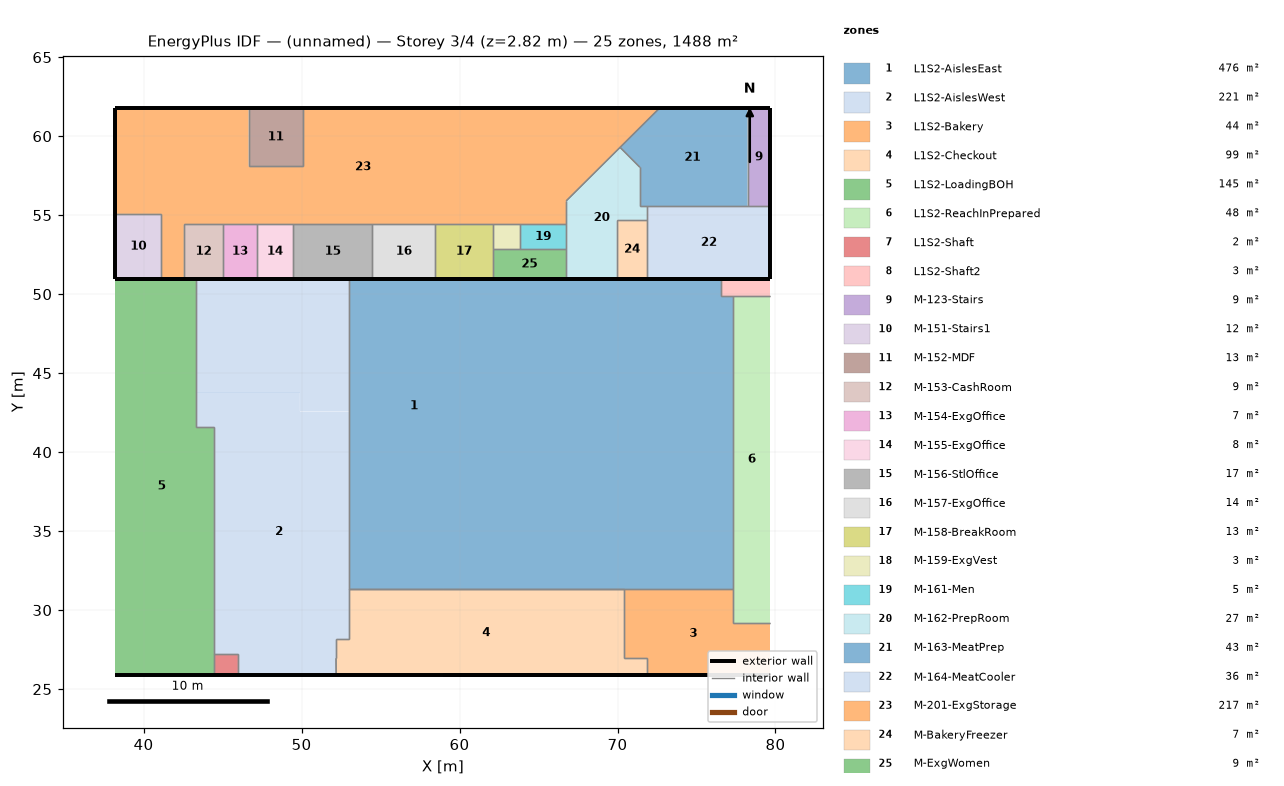
=== STOREY PLAN SPEC (per zone: floor XY polygon, exterior-wall plan segments, windows/doors) ===
zone 1: L1S2-AislesEast  (476.0 m²)
  floor: (69.13, 31.36) (69.13, 41.61) (77.34, 41.61) (77.34, 31.36)
  floor: (68.00, 41.61) (68.00, 50.96) (76.57, 50.96) (76.57, 49.87) (77.34, 49.87) (77.34, 41.61)
  floor: (61.24, 34.87) (61.24, 50.96) (68.00, 50.96) (68.00, 35.30) (63.86, 35.30) (63.86, 34.87)
  floor: (53.00, 34.87) (53.00, 50.96) (61.24, 50.96) (61.24, 34.87)
  floor: (53.00, 31.36) (53.00, 34.87) (63.86, 34.87) (63.86, 35.30) (68.00, 35.30) (68.00, 41.61) (69.13, 41.61) (69.13, 31.36)
  exterior wall: (76.57, 50.96) – (53.00, 50.96) – (58.95, 50.96)  [29.5 m]
  interior walls: 6
zone 2: L1S2-AislesWest  (221.5 m²)
  floor: (45.87, 43.77) (45.87, 50.96) (53.00, 50.96) (53.00, 42.58) (49.90, 42.58) (49.90, 43.77)
  floor: (43.31, 43.77) (43.31, 50.96) (45.87, 50.96) (45.87, 43.77)
  floor: (44.44, 27.22) (44.44, 41.57) (43.31, 41.57) (43.31, 43.77) (49.90, 43.77) (49.90, 42.58) (53.00, 42.58) (53.00, 28.16) (52.18, 28.16) (52.19, 25.88) (45.97, 25.88) (45.97, 27.22)
  exterior wall: (53.00, 50.96) – (43.31, 50.96)  [9.7 m]
  exterior wall: (45.97, 25.88) – (52.19, 25.88)  [6.2 m]
  interior walls: 10
zone 3: L1S2-Bakery  (44.1 m²)
  floor: (70.44, 26.95) (70.44, 31.36) (77.34, 31.36) (77.34, 29.21) (79.67, 29.21) (79.67, 25.88) (71.84, 25.88) (71.84, 26.95)
  exterior wall: (71.84, 25.88) – (79.67, 25.88)  [7.8 m]
  interior walls: 6
zone 4: L1S2-Checkout  (99.0 m²)
  floor: (52.18, 26.95) (52.18, 28.16) (53.00, 28.16) (53.00, 31.36) (70.44, 31.36) (70.44, 26.95) (71.84, 26.95) (71.84, 25.88) (52.19, 25.88)
  exterior wall: (52.19, 25.88) – (71.84, 25.88) – (58.95, 25.88)  [32.5 m]
  interior walls: 8
zone 5: L1S2-LoadingBOH  (145.5 m²)
  floor: (38.22, 25.88) (38.22, 50.96) (43.31, 50.96) (43.31, 41.57) (44.44, 41.57) (44.44, 25.88)
  exterior wall: (43.31, 50.96) – (38.22, 50.96)  [5.1 m]
  exterior wall: (38.22, 25.88) – (44.44, 25.88)  [6.2 m]
  interior walls: 4
zone 6: L1S2-ReachInPrepared  (48.3 m²)
  floor: (77.34, 29.21) (77.34, 49.87) (79.67, 49.87) (79.67, 29.21)
  interior walls: 4
zone 7: L1S2-Shaft  (2.0 m²)
  floor: (44.44, 25.88) (44.44, 27.22) (45.97, 27.22) (45.97, 25.88)
  exterior wall: (44.44, 25.88) – (45.97, 25.88)  [1.5 m]
  interior walls: 3
zone 8: L1S2-Shaft2  (3.4 m²)
  floor: (76.57, 49.87) (76.57, 50.96) (79.67, 50.96) (79.67, 49.87)
  exterior wall: (79.67, 50.96) – (76.57, 50.96)  [3.1 m]
  interior walls: 3
zone 9: M-123-Stairs  (9.0 m²)
  floor: (78.23, 55.57) (78.23, 61.78) (79.67, 61.78) (79.67, 55.57)
  exterior wall: (79.67, 61.78) – (78.23, 61.78)  [1.4 m]
  exterior wall: (79.67, 55.57) – (79.67, 61.78)  [6.2 m]
  interior walls: 2
zone 10: M-151-Stairs1  (11.9 m²)
  floor: (38.22, 50.96) (38.22, 55.08) (41.12, 55.08) (41.12, 50.96)
  exterior wall: (38.22, 55.08) – (38.22, 50.96)  [4.1 m]
  exterior wall: (38.22, 50.96) – (41.12, 50.96)  [2.9 m] x2 surfaces
  interior walls: 2
zone 11: M-152-MDF  (12.6 m²)
  floor: (46.65, 58.09) (46.65, 61.78) (50.08, 61.78) (50.08, 58.09)
  exterior wall: (50.08, 61.78) – (46.65, 61.78)  [3.4 m]
  interior walls: 3
zone 12: M-153-CashRoom  (8.6 m²)
  floor: (42.55, 50.96) (42.55, 54.44) (45.04, 54.44) (45.04, 50.96)
  exterior wall: (42.55, 50.96) – (45.04, 50.96)  [2.5 m]
  exterior wall: (42.55, 50.96) – (43.31, 50.96)  [0.8 m]
  exterior wall: (43.31, 50.96) – (45.04, 50.96)  [1.7 m]
  interior walls: 3
zone 13: M-154-ExgOffice  (7.4 m²)
  floor: (45.04, 50.96) (45.04, 54.44) (47.16, 54.44) (47.16, 50.96)
  exterior wall: (45.04, 50.96) – (47.16, 50.96)  [2.1 m] x2 surfaces
  interior walls: 3
zone 14: M-155-ExgOffice  (8.0 m²)
  floor: (47.16, 50.96) (47.16, 54.44) (49.47, 54.44) (49.47, 50.96)
  exterior wall: (47.16, 50.96) – (49.47, 50.96)  [2.3 m] x2 surfaces
  interior walls: 3
zone 15: M-156-StlOffice  (17.4 m²)
  floor: (49.47, 50.96) (49.47, 54.44) (54.48, 54.44) (54.48, 50.96)
  exterior wall: (49.47, 50.96) – (54.48, 50.96)  [5.0 m]
  exterior wall: (53.00, 50.96) – (54.48, 50.96)  [1.5 m]
  exterior wall: (49.47, 50.96) – (53.00, 50.96)  [3.5 m]
  interior walls: 3
zone 16: M-157-ExgOffice  (13.9 m²)
  floor: (54.48, 50.96) (54.48, 54.44) (58.47, 54.44) (58.47, 50.96)
  exterior wall: (54.48, 50.96) – (58.47, 50.96)  [4.0 m] x2 surfaces
  interior walls: 3
zone 17: M-158-BreakRoom  (12.6 m²)
  floor: (58.47, 50.96) (58.47, 54.44) (62.09, 54.44) (62.09, 50.96)
  exterior wall: (58.47, 50.96) – (62.09, 50.96) – (58.95, 50.96)  [6.8 m]
  exterior wall: (58.95, 50.96) – (62.09, 50.96)  [3.1 m]
  exterior wall: (58.47, 50.96) – (58.95, 50.96)  [0.5 m]
  interior walls: 4
zone 18: M-159-ExgVest  (2.8 m²)
  floor: (62.09, 52.83) (62.09, 54.44) (63.84, 54.44) (63.84, 52.83)
  interior walls: 4
zone 19: M-161-Men  (4.7 m²)
  floor: (63.84, 52.83) (63.84, 54.44) (66.75, 54.44) (66.75, 52.83)
  interior walls: 4
zone 20: M-162-PrepRoom  (27.2 m²)
  floor: (66.75, 50.96) (66.75, 55.90) (70.16, 59.29) (71.41, 58.03) (71.41, 55.57) (71.89, 55.57) (71.89, 54.70) (69.95, 54.70) (69.95, 50.96)
  exterior wall: (66.75, 50.96) – (69.95, 50.96)  [3.2 m] x2 surfaces
  interior walls: 10
zone 21: M-163-MeatPrep  (43.2 m²)
  floor: (71.41, 55.57) (78.23, 55.57) (78.23, 61.78) (72.67, 61.78) (70.16, 59.29) (71.41, 58.03)
  exterior wall: (78.23, 61.78) – (72.67, 61.78)  [5.6 m]
  interior walls: 6
zone 22: M-164-MeatCooler  (35.8 m²)
  floor: (71.89, 50.96) (71.89, 55.57) (79.67, 55.57) (79.67, 50.96)
  exterior wall: (79.67, 50.96) – (79.67, 55.57)  [4.6 m]
  exterior wall: (71.89, 50.96) – (79.67, 50.96)  [7.8 m]
  exterior wall: (76.57, 50.96) – (79.67, 50.96)  [3.1 m]
  exterior wall: (71.89, 50.96) – (76.57, 50.96)  [4.7 m]
  interior walls: 4
zone 23: M-201-ExgStorage  (217.5 m²)
  floor: (38.22, 55.08) (38.22, 61.78) (46.65, 61.78) (46.65, 58.09) (50.08, 58.09) (50.08, 61.78) (72.67, 61.78) (66.75, 55.90) (66.75, 54.44) (42.55, 54.44) (42.55, 50.96) (41.12, 50.96) (41.12, 55.08)
  exterior wall: (72.67, 61.78) – (50.08, 61.78)  [22.6 m]
  exterior wall: (38.22, 61.78) – (38.22, 55.08)  [6.7 m]
  exterior wall: (46.65, 61.78) – (38.22, 61.78)  [8.4 m]
  exterior wall: (41.12, 50.96) – (42.55, 50.96)  [1.4 m] x2 surfaces
  interior walls: 17
zone 24: M-BakeryFreezer  (7.2 m²)
  floor: (69.95, 50.96) (69.95, 54.70) (71.89, 54.70) (71.89, 50.96)
  exterior wall: (69.95, 50.96) – (71.89, 50.96)  [1.9 m] x2 surfaces
  interior walls: 3
zone 25: M-ExgWomen  (8.7 m²)
  floor: (62.09, 50.96) (62.09, 52.83) (66.75, 52.83) (66.75, 50.96)
  exterior wall: (62.09, 50.96) – (66.75, 50.96)  [4.7 m] x2 surfaces
  interior walls: 4

=== DERIVED (storey summary) ===
Building: (unnamed)
Storey: 3 of 4  (floor level z = 2.82 m)
Storey gross floor area: 1488.4 m²
Zones on this storey: 25
  - L1S2-AislesEast: floor 476.0 m²; exterior wall 29.5 m (44.1 m²); WWR 0.0%
  - L1S2-AislesWest: floor 221.5 m²; exterior wall 15.9 m (22.9 m²); WWR 0.0%
  - L1S2-Bakery: floor 44.1 m²; exterior wall 7.8 m (4.3 m²); WWR 0.0%
  - L1S2-Checkout: floor 99.0 m²; exterior wall 32.5 m (42.1 m²); WWR 0.0%
  - L1S2-LoadingBOH: floor 145.5 m²; exterior wall 11.3 m (4.5 m²); WWR 0.0%
  - L1S2-ReachInPrepared: floor 48.3 m²
  - L1S2-Shaft: floor 2.0 m²; exterior wall 1.5 m (1.5 m²); WWR 0.0%
  - L1S2-Shaft2: floor 3.4 m²; exterior wall 3.1 m (0.7 m²); WWR 0.0%
  - M-123-Stairs: floor 9.0 m²; exterior wall 7.7 m (22.2 m²); WWR 0.0%
  - M-151-Stairs1: floor 11.9 m²; exterior wall 7.0 m (20.3 m²); WWR 0.0%
  - M-152-MDF: floor 12.6 m²; exterior wall 3.4 m (9.9 m²); WWR 0.0%
  - M-153-CashRoom: floor 8.6 m²; exterior wall 5.0 m (7.2 m²); WWR 0.0%
  - M-154-ExgOffice: floor 7.4 m²; exterior wall 2.1 m (6.1 m²); WWR 0.0%
  - M-155-ExgOffice: floor 8.0 m²; exterior wall 2.3 m (6.7 m²); WWR 0.0%
  - M-156-StlOffice: floor 17.4 m²; exterior wall 10.0 m (14.5 m²); WWR 0.0%
  - M-157-ExgOffice: floor 13.9 m²; exterior wall 4.0 m (11.5 m²); WWR 0.0%
  - M-158-BreakRoom: floor 12.6 m²; exterior wall 10.4 m (10.5 m²); WWR 0.0%
  - M-159-ExgVest: floor 2.8 m²
  - M-161-Men: floor 4.7 m²
  - M-162-PrepRoom: floor 27.2 m²; exterior wall 3.2 m (9.3 m²); WWR 0.0%
  - M-163-MeatPrep: floor 43.2 m²; exterior wall 5.6 m (16.1 m²); WWR 0.0%
  - M-164-MeatCooler: floor 35.8 m²; exterior wall 20.2 m (35.9 m²); WWR 0.0%
  - M-201-ExgStorage: floor 217.5 m²; exterior wall 39.2 m (113.4 m²); WWR 0.0%
  - M-BakeryFreezer: floor 7.2 m²; exterior wall 1.9 m (5.6 m²); WWR 0.0%
  - M-ExgWomen: floor 8.7 m²; exterior wall 4.7 m (13.5 m²); WWR 0.0%
Zone adjacency (shared interzone walls):
  - L1S2-AislesEast ↔ L1S2-AislesWest
  - L1S2-AislesEast ↔ L1S2-Bakery
  - L1S2-AislesEast ↔ L1S2-Checkout
  - L1S2-AislesEast ↔ L1S2-ReachInPrepared
  - L1S2-AislesEast ↔ L1S2-Shaft2
  - L1S2-AislesWest ↔ L1S2-Checkout
  - L1S2-AislesWest ↔ L1S2-LoadingBOH
  - L1S2-AislesWest ↔ L1S2-Shaft
  - L1S2-Bakery ↔ L1S2-Checkout
  - L1S2-Bakery ↔ L1S2-ReachInPrepared
  - L1S2-LoadingBOH ↔ L1S2-Shaft
  - L1S2-ReachInPrepared ↔ L1S2-Shaft2
  - M-123-Stairs ↔ M-163-MeatPrep
  - M-123-Stairs ↔ M-164-MeatCooler
  - M-151-Stairs1 ↔ M-201-ExgStorage
  - M-152-MDF ↔ M-201-ExgStorage
  - M-153-CashRoom ↔ M-154-ExgOffice
  - M-153-CashRoom ↔ M-201-ExgStorage
  - M-154-ExgOffice ↔ M-155-ExgOffice
  - M-154-ExgOffice ↔ M-201-ExgStorage
  - M-155-ExgOffice ↔ M-156-StlOffice
  - M-155-ExgOffice ↔ M-201-ExgStorage
  - M-156-StlOffice ↔ M-157-ExgOffice
  - M-156-StlOffice ↔ M-201-ExgStorage
  - M-157-ExgOffice ↔ M-158-BreakRoom
  - M-157-ExgOffice ↔ M-201-ExgStorage
  - M-158-BreakRoom ↔ M-159-ExgVest
  - M-158-BreakRoom ↔ M-201-ExgStorage
  - M-158-BreakRoom ↔ M-ExgWomen
  - M-159-ExgVest ↔ M-161-Men
  - M-159-ExgVest ↔ M-201-ExgStorage
  - M-159-ExgVest ↔ M-ExgWomen
  - M-161-Men ↔ M-162-PrepRoom
  - M-161-Men ↔ M-201-ExgStorage
  - M-161-Men ↔ M-ExgWomen
  - M-162-PrepRoom ↔ M-163-MeatPrep
  - M-162-PrepRoom ↔ M-164-MeatCooler
  - M-162-PrepRoom ↔ M-201-ExgStorage
  - M-162-PrepRoom ↔ M-BakeryFreezer
  - M-162-PrepRoom ↔ M-ExgWomen
  - M-163-MeatPrep ↔ M-164-MeatCooler
  - M-163-MeatPrep ↔ M-201-ExgStorage
  - M-164-MeatCooler ↔ M-BakeryFreezer